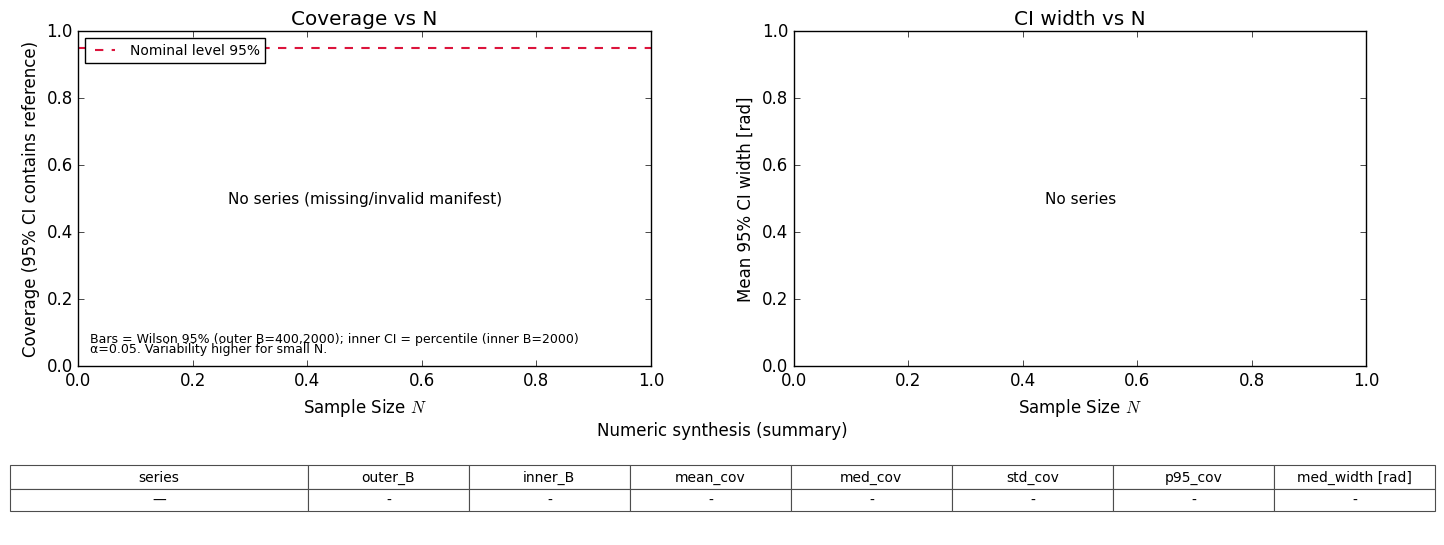

Reproduce this figure in Python.
#!/usr/bin/env python3
# -*- coding: utf-8 -*-
"""
plot_fig07_synthesis.py — Figure 7 (synthèse)

Panneaux :
  (1) Coverage vs N (Wilson 95% bars if provided)
  (2) Mean CI width vs N [rad] (log–log slope width ≈ a·N^b)
  (3) Numeric synthesis table (second row)

Correction propre (CH10 fig07) — 3 changements
  1) --manifest-a optionnel : si absent, auto-détection sur
       assets/zz-figures/10_global_scan/10_fig_03c_bootstrap_coverage_vs_n.manifest.json
  2) --out par défaut écrit dans assets/zz-figures/10_global_scan (pas de fuite en ROOT)
  3) Export CSV robuste : --out-csv optionnel ; sinon dérivé de --out en *.table.csv
"""

from __future__ import annotations

import argparse
import csv
import hashlib
import json
import shutil
import sys
import tempfile
from dataclasses import dataclass
from pathlib import Path
from typing import Any, Dict, List, Optional, Tuple

import numpy as np
import matplotlib.pyplot as plt
from matplotlib.lines import Line2D
from matplotlib.gridspec import GridSpec

plt.rcParams.update(
    {
        "figure.autolayout": True,
        "figure.figsize": (10, 6),
        "axes.titlepad": 20,
        "axes.labelpad": 12,
        "savefig.bbox": "tight",
        "font.family": "serif",
    }
)


# ---------- utils ----------
def parse_figsize(s: str) -> Tuple[float, float]:
    try:
        a, b = s.split(",")
        return float(a), float(b)
    except Exception as e:
        raise argparse.ArgumentTypeError(
            "figsize doit être 'largeur,hauteur' (ex: 14,6)"
        ) from e


def _sha256(path: Path) -> str:
    h = hashlib.sha256()
    with path.open("rb") as f:
        for chunk in iter(lambda: f.read(8192), b""):
            h.update(chunk)
    return h.hexdigest()


def safe_save(filepath: Path | str, fig, **savefig_kwargs) -> bool:
    """
    Sauvegarde fig en préservant le mtime si le contenu PNG est identique.

    Retourne True si le fichier a été mis à jour, False sinon.
    """
    path = Path(filepath)
    path.parent.mkdir(parents=True, exist_ok=True)

    if path.exists():
        with tempfile.NamedTemporaryFile(delete=False, suffix=path.suffix) as tmp:
            tmp_path = Path(tmp.name)
        try:
            fig.savefig(tmp_path, **savefig_kwargs)
            if _sha256(tmp_path) == _sha256(path):
                tmp_path.unlink()
                return False
            shutil.move(tmp_path, path)
            return True
        finally:
            if tmp_path.exists():
                tmp_path.unlink()

    fig.savefig(path, **savefig_kwargs)
    return True


def load_manifest(path: Path) -> Dict[str, Any]:
    with path.open("r", encoding="utf-8") as f:
        return json.load(f)


def _first(d: Dict[str, Any], keys: List[str], default=np.nan):
    for k in keys:
        if k in d and d[k] is not None:
            return d[k]
    return default


def _param(params: Dict[str, Any], candidates: List[str], default=np.nan):
    return _first(params, candidates, default)


@dataclass
class Series:
    label: str
    N: np.ndarray
    coverage: np.ndarray
    err_low: np.ndarray
    err_high: np.ndarray
    width_mean: np.ndarray
    alpha: float
    params: Dict[str, Any]


def _sort_by_N(s: Series) -> Series:
    key = np.nan_to_num(s.N.astype(float), nan=np.inf, posinf=np.inf, neginf=np.inf)
    order = np.argsort(key)
    return Series(
        label=s.label,
        N=s.N[order],
        coverage=s.coverage[order],
        err_low=s.err_low[order],
        err_high=s.err_high[order],
        width_mean=s.width_mean[order],
        alpha=s.alpha,
        params=s.params,
    )


def series_from_manifest(
    man: Dict[str, Any], label_override: Optional[str] = None
) -> Series:
    results = man.get("results", [])
    if not results:
        raise ValueError("Manifest ne contient pas de 'results'.")

    N = np.array([_first(r, ["N"], np.nan) for r in results], dtype=float)
    coverage = np.array([_first(r, ["coverage"], np.nan) for r in results], dtype=float)
    err_low = np.array(
        [_first(r, ["coverage_err95_low", "coverage_err_low"], 0.0) for r in results],
        dtype=float,
    )
    err_high = np.array(
        [
            _first(
                r,
                ["coverage_err95_high", "coverage_err95_hi", "coverage_err_high"],
                0.0,
            )
            for r in results
        ],
        dtype=float,
    )
    width_mean = np.array(
        [_first(r, ["width_mean_rad", "width_mean"], np.nan) for r in results],
        dtype=float,
    )

    params = man.get("params", {}) if isinstance(man.get("params", {}), dict) else {}
    alpha = float(_param(params, ["alpha", "conf_alpha"], 0.05))
    label = label_override or man.get("series_label") or man.get("label") or "series"

    s = Series(
        label=str(label),
        N=N,
        coverage=coverage,
        err_low=err_low,
        err_high=err_high,
        width_mean=width_mean,
        alpha=alpha,
        params=params,
    )
    return _sort_by_N(s)


def detect_reps_params(params: Dict[str, Any]) -> Tuple[float, float, float]:
    M = _param(
        params, ["M", "num_trials", "n_trials", "n_repeat", "repeats", "nsimu"], np.nan
    )
    outer_B = _param(
        params, ["outer_B", "outer", "B_outer", "outerB", "Bouter"], np.nan
    )
    inner_B = _param(
        params, ["inner_B", "inner", "B_inner", "innerB", "Binner"], np.nan
    )
    return float(M), float(outer_B), float(inner_B)


# ---------- stats & résumé ----------
def compute_summary_rows(series_list: List[Series]) -> List[List[Any]]:
    rows: List[List[Any]] = []
    for s in series_list:
        mean_cov = (
            float(np.nanmean(s.coverage))
            if np.isfinite(np.nanmean(s.coverage))
            else np.nan
        )
        med_cov = (
            float(np.nanmedian(s.coverage))
            if np.isfinite(np.nanmedian(s.coverage))
            else np.nan
        )
        std_cov = (
            float(np.nanstd(s.coverage))
            if np.isfinite(np.nanstd(s.coverage))
            else np.nan
        )
        p95_cov = (
            float(np.nanpercentile(s.coverage, 95))
            if np.isfinite(np.nanpercentile(s.coverage, 95))
            else np.nan
        )
        med_w = (
            float(np.nanmedian(s.width_mean))
            if np.isfinite(np.nanmedian(s.width_mean))
            else np.nan
        )
        _, outer_B, inner_B = detect_reps_params(s.params)
        rows.append(
            [
                s.label,
                int(outer_B) if np.isfinite(outer_B) else "",
                int(inner_B) if np.isfinite(inner_B) else "",
                mean_cov,
                med_cov,
                std_cov,
                p95_cov,
                med_w,
            ]
        )
    return rows


def powerlaw_slope(N: np.ndarray, W: np.ndarray) -> float:
    m = np.isfinite(N) & np.isfinite(W) & (N > 0) & (W > 0)
    if m.sum() < 2:
        return np.nan
    p = np.polyfit(np.log(N[m]), np.log(W[m]), 1)  # log W = a + b log N
    return float(p[0])  # b


# ---------- CSV ----------
def _default_out_csv_from_out(out_png: Path) -> Path:
    # 10_fig_07_synthesis.png -> 10_fig_07_synthesis.table.csv
    base = out_png.with_suffix("")  # enlève .png
    return Path(str(base) + ".table.csv")


def save_summary_csv(series_list: List[Series], out_csv: Path) -> None:
    out_csv.parent.mkdir(parents=True, exist_ok=True)
    fields = [
        "series",
        "N",
        "coverage",
        "err95_low",
        "err95_high",
        "width_mean",
        "M",
        "outer_B",
        "inner_B",
        "alpha",
    ]
    with out_csv.open("w", newline="", encoding="utf-8") as f:
        w = csv.DictWriter(f, fieldnames=fields)
        w.writeheader()
        for s in series_list:
            M, outer_B, inner_B = detect_reps_params(s.params)
            for i in range(len(s.N)):
                w.writerow(
                    {
                        "series": s.label,
                        "N": int(s.N[i]) if np.isfinite(s.N[i]) else "",
                        "coverage": float(s.coverage[i])
                        if np.isfinite(s.coverage[i])
                        else "",
                        "err95_low": float(s.err_low[i])
                        if np.isfinite(s.err_low[i])
                        else "",
                        "err95_high": float(s.err_high[i])
                        if np.isfinite(s.err_high[i])
                        else "",
                        "width_mean": float(s.width_mean[i])
                        if np.isfinite(s.width_mean[i])
                        else "",
                        "M": int(M) if np.isfinite(M) else "",
                        "outer_B": int(outer_B) if np.isfinite(outer_B) else "",
                        "inner_B": int(inner_B) if np.isfinite(inner_B) else "",
                        "alpha": float(s.alpha),
                    }
                )


# ---------- tracé ----------
def plot_synthese(
    series_list: List[Series],
    out_png: Path,
    figsize: Tuple[float, float] = (14, 6),
    dpi: int = 300,
    ymin_cov: Optional[float] = None,
    ymax_cov: Optional[float] = None,
) -> None:
    plt.style.use("classic")
    fig = plt.figure(figsize=figsize, constrained_layout=False)

    # 2 rangées : (couverture, largeur) / (tableau)
    gs = GridSpec(2, 2, figure=fig, height_ratios=[0.78, 0.22], width_ratios=[1.0, 1.0])
    ax_cov = fig.add_subplot(gs[0, 0])
    ax_width = fig.add_subplot(gs[0, 1])
    ax_tab = fig.add_subplot(gs[1, :])

    # ----- Coverage vs N -----
    alpha = series_list[0].alpha if series_list else 0.05
    nominal_level = 1.0 - alpha

    handles = []
    for s in series_list:
        yerr = np.vstack([s.err_low, s.err_high])
        h = ax_cov.errorbar(
            s.N,
            s.coverage,
            yerr=yerr,
            fmt="o-",
            lw=1.6,
            ms=6,
            capsize=3,
            zorder=3,
            label=s.label,
        )
        handles.append(h)

    ax_cov.axhline(nominal_level, color="crimson", ls="--", lw=1.5, zorder=1)
    nominal_handle = Line2D(
        [0],
        [0],
        color="crimson",
        lw=1.5,
        ls="--",
        label=f"Nominal level {int(nominal_level * 100)}%",
    )

    if handles:
        ax_cov.legend(
            [nominal_handle] + handles,
            [nominal_handle.get_label()] + [s.label for s in series_list],
            loc="upper left",
            frameon=True,
            fontsize=10,
        )
    else:
        ax_cov.legend(
            [nominal_handle],
            [nominal_handle.get_label()],
            loc="upper left",
            frameon=True,
            fontsize=10,
        )

    ax_cov.set_title("Coverage vs N")
    ax_cov.set_xlabel(r"Sample Size $N$")
    ax_cov.set_ylabel("Coverage (95% CI contains reference)")

    if (ymin_cov is not None) or (ymax_cov is not None):
        ymin = ymin_cov if ymin_cov is not None else ax_cov.get_ylim()[0]
        ymax = ymax_cov if ymax_cov is not None else ax_cov.get_ylim()[1]
        ax_cov.set_ylim(ymin, ymax)

    ax_cov.text(
        0.02,
        0.06,
        "Bars = Wilson 95% (outer B=400,2000); inner CI = percentile (inner B=2000)",
        transform=ax_cov.transAxes,
        fontsize=9,
        va="bottom",
    )
    ax_cov.text(
        0.02,
        0.03,
        "α=0.05. Variability higher for small N.",
        transform=ax_cov.transAxes,
        fontsize=9,
        va="bottom",
    )

    if not series_list:
        ax_cov.text(
            0.5,
            0.5,
            "No series (missing/invalid manifest)",
            transform=ax_cov.transAxes,
            ha="center",
            va="center",
            fontsize=11,
        )

    # ----- Largeur vs N -----
    for s, h in zip(series_list, handles):
        color = None
        try:
            if hasattr(h, "lines") and h.lines and h.lines[0] is not None:
                color = h.lines[0].get_color()
        except Exception:
            color = None
        ax_width.plot(s.N, s.width_mean, "-o", lw=1.8, ms=5, label=s.label, color=color)

    ax_width.set_title("CI width vs N")
    ax_width.set_xlabel(r"Sample Size $N$")
    ax_width.set_ylabel("Mean 95% CI width [rad]")
    if series_list:
        ax_width.legend(fontsize=10, loc="upper right", frameon=True)
    else:
        ax_width.text(
            0.5,
            0.5,
            "No series",
            transform=ax_width.transAxes,
            ha="center",
            va="center",
            fontsize=11,
        )

    # ----- Tableau résumé -----
    ax_tab.set_title("Numeric synthesis (summary)", y=0.88, pad=12, fontsize=12)
    rows = compute_summary_rows(series_list)

    col_labels = [
        "series",
        "outer_B",
        "inner_B",
        "mean_cov",
        "med_cov",
        "std_cov",
        "p95_cov",
        "med_width [rad]",
    ]
    cell_text: List[List[str]] = []
    for r in rows:
        cell_text.append(
            [
                str(r[0]),
                f"{r[1]}" if r[1] != "" else "-",
                f"{r[2]}" if r[2] != "" else "-",
                f"{r[3]:.3f}" if np.isfinite(r[3]) else "-",
                f"{r[4]:.3f}" if np.isfinite(r[4]) else "-",
                f"{r[5]:.3f}" if np.isfinite(r[5]) else "-",
                f"{r[6]:.3f}" if np.isfinite(r[6]) else "-",
                f"{r[7]:.5f}" if np.isfinite(r[7]) else "-",
            ]
        )

    if not cell_text:
        cell_text = [["—", "-", "-", "-", "-", "-", "-", "-"]]

    ax_tab.axis("off")
    table = ax_tab.table(
        cellText=cell_text,
        colLabels=col_labels,
        cellLoc="center",
        colLoc="center",
        loc="center",
    )
    table.auto_set_font_size(False)
    table.set_fontsize(10)
    table.scale(1.0, 1.3)

    for (r, c), cell in table.get_celld().items():
        cell.set_edgecolor("0.3")
        cell.set_linewidth(0.8)
        if r == 0:
            cell.set_height(cell.get_height() * 1.15)
        if c == 0:
            cell.set_width(cell.get_width() * 1.85)

    # ----- Caption bas avec pentes -----
    if series_list:
        slopes = []
        for s in series_list:
            b = powerlaw_slope(s.N, s.width_mean)
            slopes.append(
                f"{s.label}: b={b:.2f}" if np.isfinite(b) else f"{s.label}: b=NA"
            )

        s0 = series_list[0]
        M0, outer0, inner0 = detect_reps_params(s0.params)
        cap1 = (
            f"Protocol: M={int(M0) if np.isfinite(M0) else '?'} outer runs per N "
            f"(outer_B). Bars = Wilson 95% on M. "
            f"Nested bootstrap outer_B={int(outer0) if np.isfinite(outer0) else '?'} "
            f"(coverage), inner_B={int(inner0) if np.isfinite(inner0) else '?'} (inner CI); "
            f"α={s0.alpha:.2f}."
        )
        cap2 = (
            "Mean 95% CI width [rad]; log–log fit width ≈ a·N^b; "
            + " ; ".join(slopes)
            + "."
        )
        fig.text(0.5, 0.035, cap1, ha="center", fontsize=9)
        fig.text(0.5, 0.017, cap2, ha="center", fontsize=9)

    fig.subplots_adjust(
        left=0.06, right=0.98, top=0.93, bottom=0.09, wspace=0.25, hspace=0.35
    )

    out_png.parent.mkdir(parents=True, exist_ok=True)
    updated = safe_save(out_png, fig, dpi=int(dpi), bbox_inches="tight")
    status = "écrite" if updated else "inchangée (identique)"
    print(f"[OK] Figure {status} : {out_png}")


# ---------- CLI ----------
def main(argv=None) -> int:
    ap = argparse.ArgumentParser(formatter_class=argparse.ArgumentDefaultsHelpFormatter)
    ap.add_argument(
        "--manifest-a",
        default=None,
        help="Manifest JSON de la série A (coverage/width vs N)",
    )
    ap.add_argument("--label-a", default=None, help="Label override pour la série A")
    ap.add_argument(
        "--manifest-b", default=None, help="Manifest JSON d'une série B optionnelle"
    )
    ap.add_argument("--label-b", default=None, help="Label override pour la série B")
    ap.add_argument(
        "--out",
        default="assets/zz-figures/10_global_scan/10_fig_07_synthesis.png",
        help="PNG de sortie",
    )
    ap.add_argument(
        "--out-csv", default=None, help="CSV de sortie (sinon dérivé de --out)"
    )
    ap.add_argument("--dpi", type=int, default=300)
    ap.add_argument("--figsize", default="14,6")
    ap.add_argument("--ymin-coverage", type=float, default=None)
    ap.add_argument("--ymax-coverage", type=float, default=None)
    args = ap.parse_args(argv)

    fig_w, fig_h = parse_figsize(args.figsize)
    out_png = Path(args.out)

    # -------- série A : manifest principal (fig03/convergence) ----------
    default_manifest_a = Path(
        "assets/zz-figures/10_global_scan/10_fig_03_convergence.manifest.json"
    )
    series_list: List[Series] = []

    if args.manifest_a:
        try:
            man_a = load_manifest(Path(args.manifest_a))
            series_list.append(series_from_manifest(man_a, args.label_a))
            print(f"[INFO] Manifest A chargé explicitement : {args.manifest_a}")
        except Exception as e:
            print(f"[ERR] Manifest A invalide: {e}", file=sys.stderr)
            return 2
    else:
        if default_manifest_a.exists():
            try:
                man_a = load_manifest(default_manifest_a)
                label_a = args.label_a or "bootstrap (CH10)"
                series_list.append(series_from_manifest(man_a, label_a))
                print(f"[INFO] Manifest A auto-détecté : {default_manifest_a}")
            except Exception as e:
                print(
                    f"[WARN] Auto-detected manifest A invalid ({e}); synthesis figure will be empty.",
                    file=sys.stderr,
                )
        else:
            print(
                "[WARN] No manifest A provided and auto-detect failed; synthesis figure will be empty.",
                file=sys.stderr,
            )

    # -------- série B optionnelle ----------
    if args.manifest_b:
        try:
            man_b = load_manifest(Path(args.manifest_b))
            series_list.append(series_from_manifest(man_b, args.label_b))
            print(f"[INFO] Manifest B chargé : {args.manifest_b}")
        except Exception as e:
            print(f"[WARN] Manifest B ignoré: {e}", file=sys.stderr)

    # -------- CSV ----------
    out_csv = Path(args.out_csv) if args.out_csv else _default_out_csv_from_out(out_png)
    save_summary_csv(series_list, out_csv)
    print(f"[OK] CSV écrit : {out_csv}")

    # -------- figure ----------
    plot_synthese(
        series_list,
        out_png,
        figsize=(fig_w, fig_h),
        dpi=int(args.dpi),
        ymin_cov=args.ymin_coverage,
        ymax_cov=args.ymax_coverage,
    )
    return 0


if __name__ == "__main__":
    raise SystemExit(main())

    # --- normalisation sortie : si '--out' est un nom nu -> redirige vers assets/zz-figures/10_global_scan/ ---
    from pathlib import Path as _Path

    _outp = _Path(args.out)
    if _outp.parent == _Path("."):
        args.out = str(_Path("assets/zz-figures/10_global_scan") / _outp.name)
